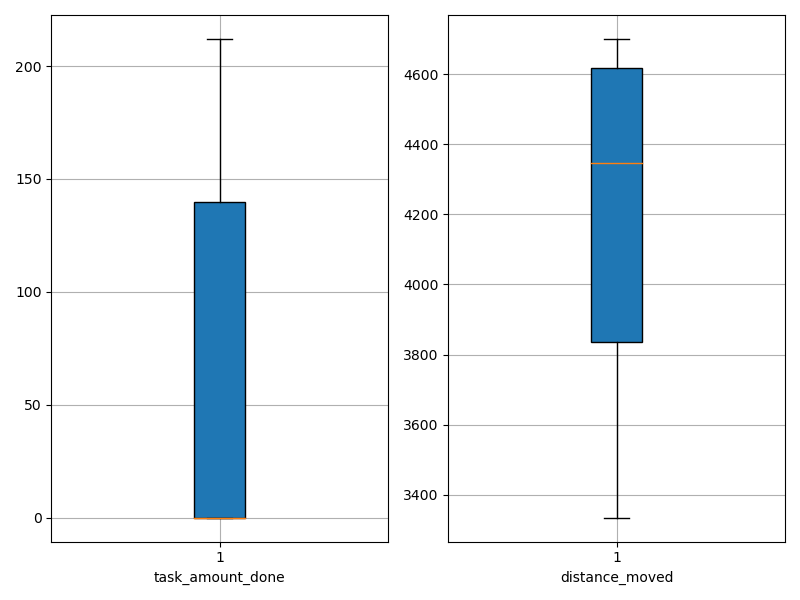

The data file committed next to this chart (first rows):
agent_id, task_amount_done, distance_moved
0, 210.0, 3358
1, 69.0, 4102
2, 142.0, 3799
3, 139.0, 3804
4, 69.0, 4041
5, 0.0, 4388
6, 0.0, 4648
7, 69.0, 3950
8, 0.0, 4671
9, 0.0, 4303
10, 0.0, 4309
11, 0.0, 4658
12, 0.0, 4314
13, 141.0, 3853
14, 212.0, 3442
15, 0.0, 4675
16, 0.0, 4574
17, 209.0, 3334
18, 70.0, 4275
19, 0.0, 4331
20, 0.0, 4530
21, 139.0, 3932
22, 140.0, 3793
23, 0.0, 4362
24, 0.0, 4399
25, 138.0, 3396
26, 210.0, 3384
27, 0.0, 4476
28, 0.0, 4679
29, 0.0, 4301
30, 208.0, 3477
31, 0.0, 4675
32, 0.0, 4674
33, 0.0, 4664
34, 0.0, 4439
35, 0.0, 4448
36, 140.0, 3783
37, 0.0, 4455
38, 0.0, 4585
39, 140.0, 3870
40, 210.0, 3350
41, 0.0, 4458
42, 0.0, 4576
43, 0.0, 4608
44, 0.0, 4435
45, 0.0, 4694
46, 211.0, 3428
47, 139.0, 3468
48, 0.0, 4684
49, 0.0, 4684
50, 0.0, 4565
51, 139.0, 3802
52, 0.0, 4651
53, 142.0, 3810
54, 0.0, 4655
55, 0.0, 4697
56, 0.0, 4701
57, 141.0, 3851
58, 141.0, 3851
59, 142.0, 3845
